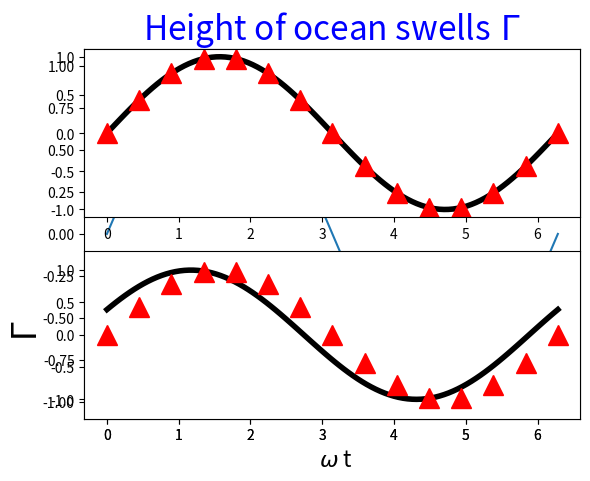

This chart was generated by the following Python code:
import matplotlib.pyplot as plt
import numpy as np
#plt.ion only works in interactive mode
plt.ion()
#plt.rc('font', family='sans-serif')
#plt.rc('font', sans-serif='Tahoma')



x=np.linspace(0,2*np.pi,100)
y=np.sin(x)
x2=np.linspace(0,2*np.pi,15)
y2=np.sin(x2)
y3=np.sin(x+.4)

plt.plot(x,y)

plt.subplot(211)
plt.title('Height of ocean swells'r'$~\Gamma$',fontsize=24,color='b')

al=plt.plot(x,y,'k')
bl=plt.plot(x2,y2,'r^',markersize=15)

plt.setp(al,linewidth=4.)

plt.ylim([-1.1,1.1])

plt.subplot(212)
al=plt.plot(x,y3,'k')
plt.setp(al,linewidth=4.)

plt.plot(x2,y2,'r^',markersize=15)
plt.ylim([-1.1,1.1])



plt.ylim([-1.3,1.3])
plt.ylabel(r'$~\Gamma$',fontsize=24)
plt.xlabel(r'$~\omega$ t',fontsize=16)
plt.show()
plt.savefig('ocean.pdf',format='pdf',dpi=1000)
